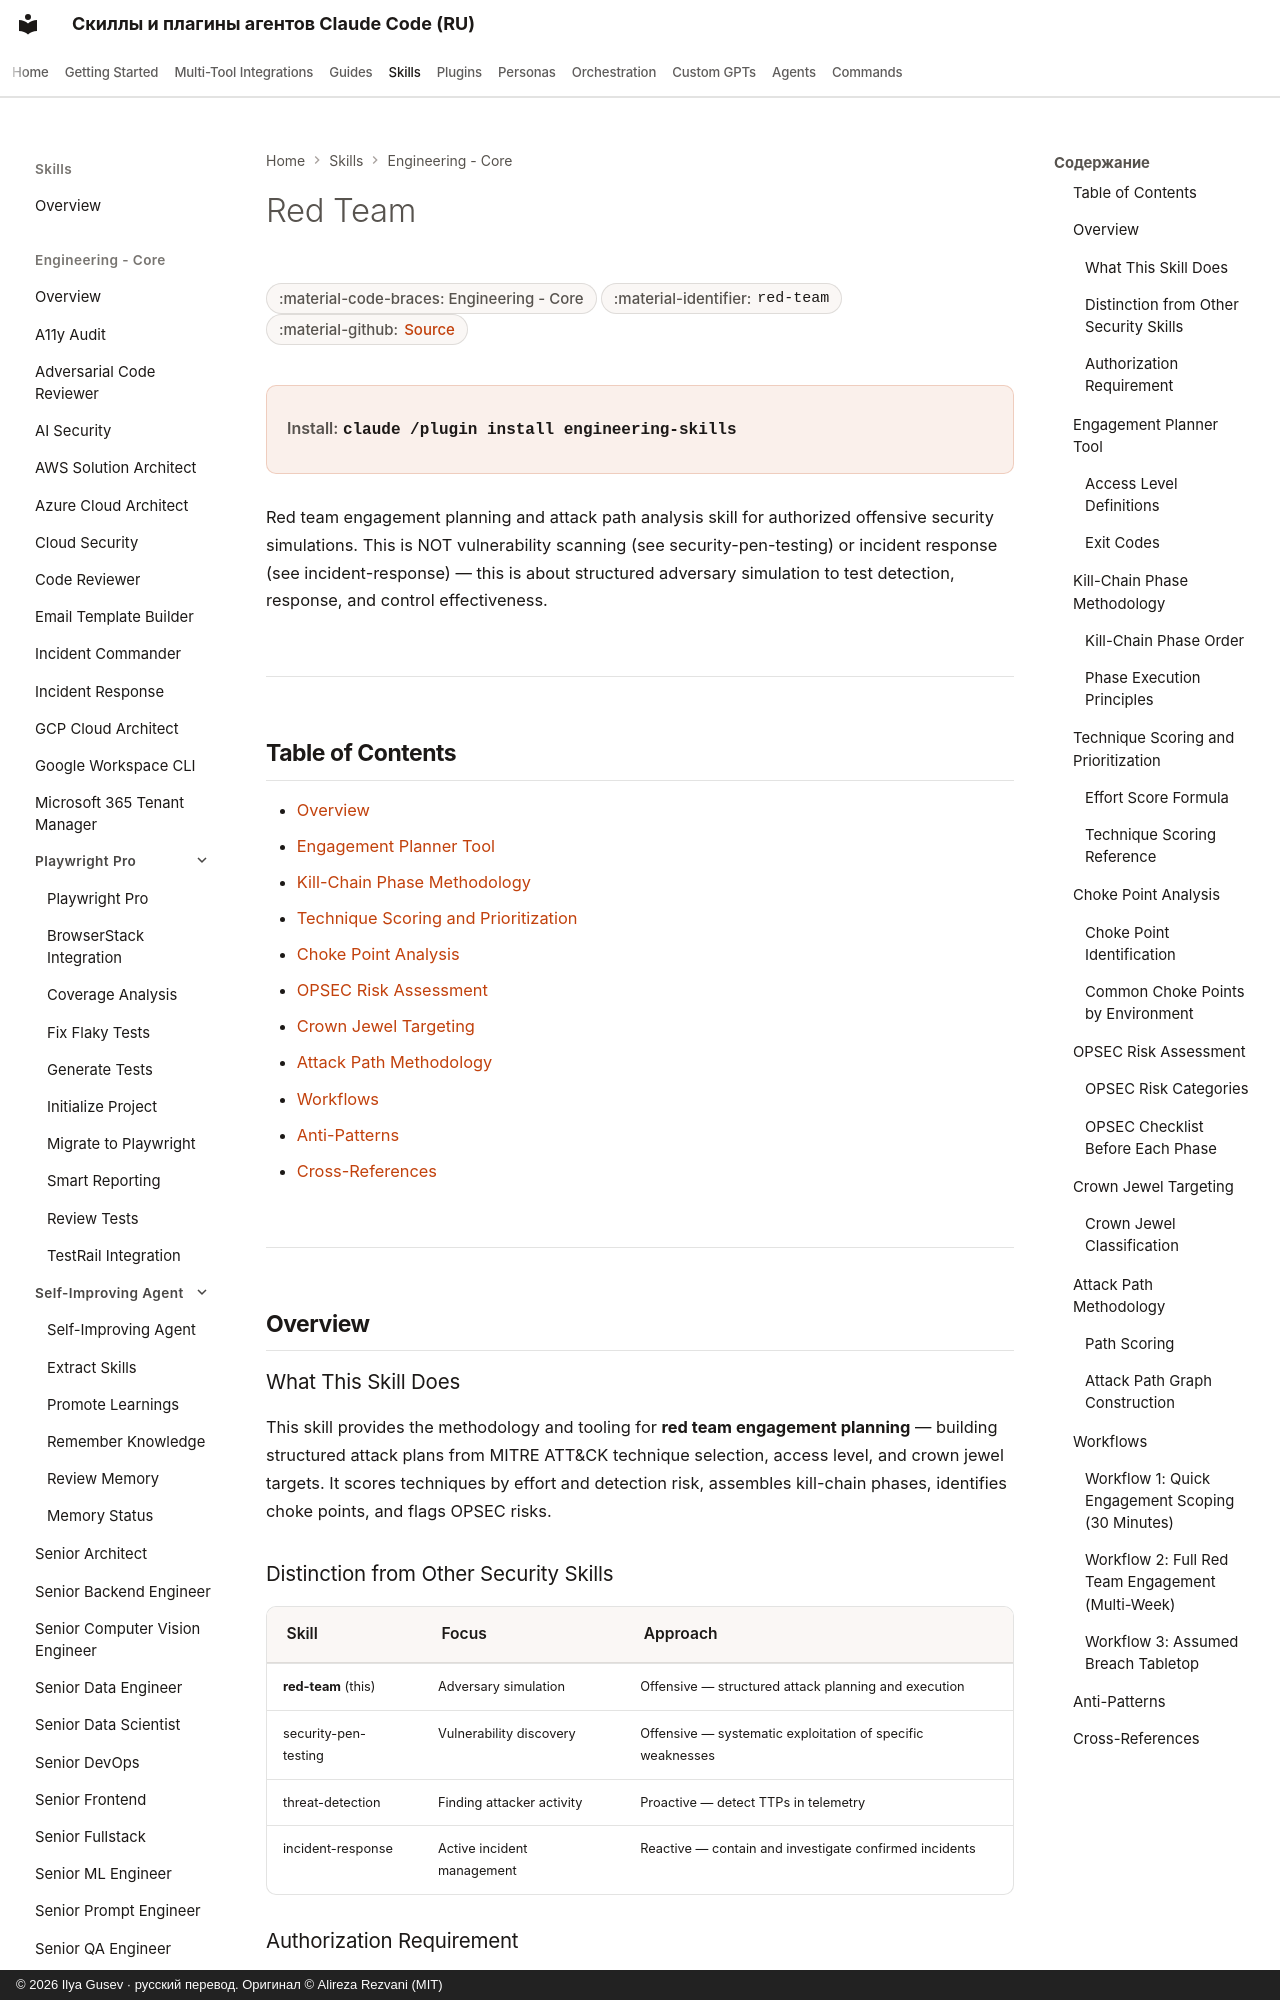

repository: imgusev/claude-skills-ru · page: skills/engineering-team/red-team/index.html · generator: mkdocs · copyright: © 2026 Ilya Gusev · русский перевод. Оригинал © Alireza Rezvani (MIT)

---
title: "Red Team — Agent Skill & Codex Plugin"
description: "Use when planning or executing authorized red team engagements, attack path analysis, or offensive security simulations. Covers MITRE ATT&CK. Agent skill for Claude Code, Codex CLI, Gemini CLI, OpenClaw."
---

# Red Team

<div class="page-meta" markdown>
<span class="meta-badge">:material-code-braces: Engineering - Core</span>
<span class="meta-badge">:material-identifier: `red-team`</span>
<span class="meta-badge">:material-github: <a href="https://github.com/imgusev/claude-skills-ru/tree/main/engineering-team/skills/red-team/SKILL.md">Source</a></span>
</div>

<div class="install-banner" markdown>
<span class="install-label">Install:</span> <code>claude /plugin install engineering-skills</code>
</div>


Red team engagement planning and attack path analysis skill for authorized offensive security simulations. This is NOT vulnerability scanning (see security-pen-testing) or incident response (see incident-response) — this is about structured adversary simulation to test detection, response, and control effectiveness.

---

## Table of Contents

- [Overview](#overview)
- [Engagement Planner Tool](#engagement-planner-tool)
- [Kill-Chain Phase Methodology](#kill-chain-phase-methodology)
- [Technique Scoring and Prioritization](#technique-scoring-and-prioritization)
- [Choke Point Analysis](#choke-point-analysis)
- [OPSEC Risk Assessment](#opsec-risk-assessment)
- [Crown Jewel Targeting](#crown-jewel-targeting)
- [Attack Path Methodology](#attack-path-methodology)
- [Workflows](#workflows)
- [Anti-Patterns](#anti-patterns)
- [Cross-References](#cross-references)

---

## Overview

### What This Skill Does

This skill provides the methodology and tooling for **red team engagement planning** — building structured attack plans from MITRE ATT&CK technique selection, access level, and crown jewel targets. It scores techniques by effort and detection risk, assembles kill-chain phases, identifies choke points, and flags OPSEC risks.
